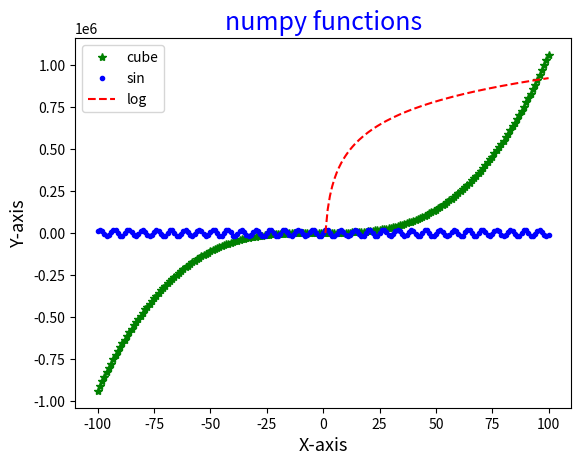

The script that saved this image:
import numpy as np
import matplotlib.pyplot as plt

x = np.linspace(-100, 100, 201)#total 201 numbers
print(x)
x1 = np.arange(2,50,1)
print(x1) #same output as x

y= x**3+6*(x**2)-11*x+36 # x^3+6x^2-11x+36

plt.plot(x,y,'g*',label="cube")

y1=np.sin(x)*20000
plt.plot(x,y1,'b.',label="sin")

y2=np.log(x)*200000
plt.plot(x,y2,'r--',label="log")

plt.title("numpy functions",fontsize=18,color='blue')

plt.xlabel("X-axis",fontsize=13)
plt.ylabel("Y-axis",fontsize=13)

#y3=np.exp(x1)
#plt.plot(x1,y3)
plt.legend()
plt.show()
